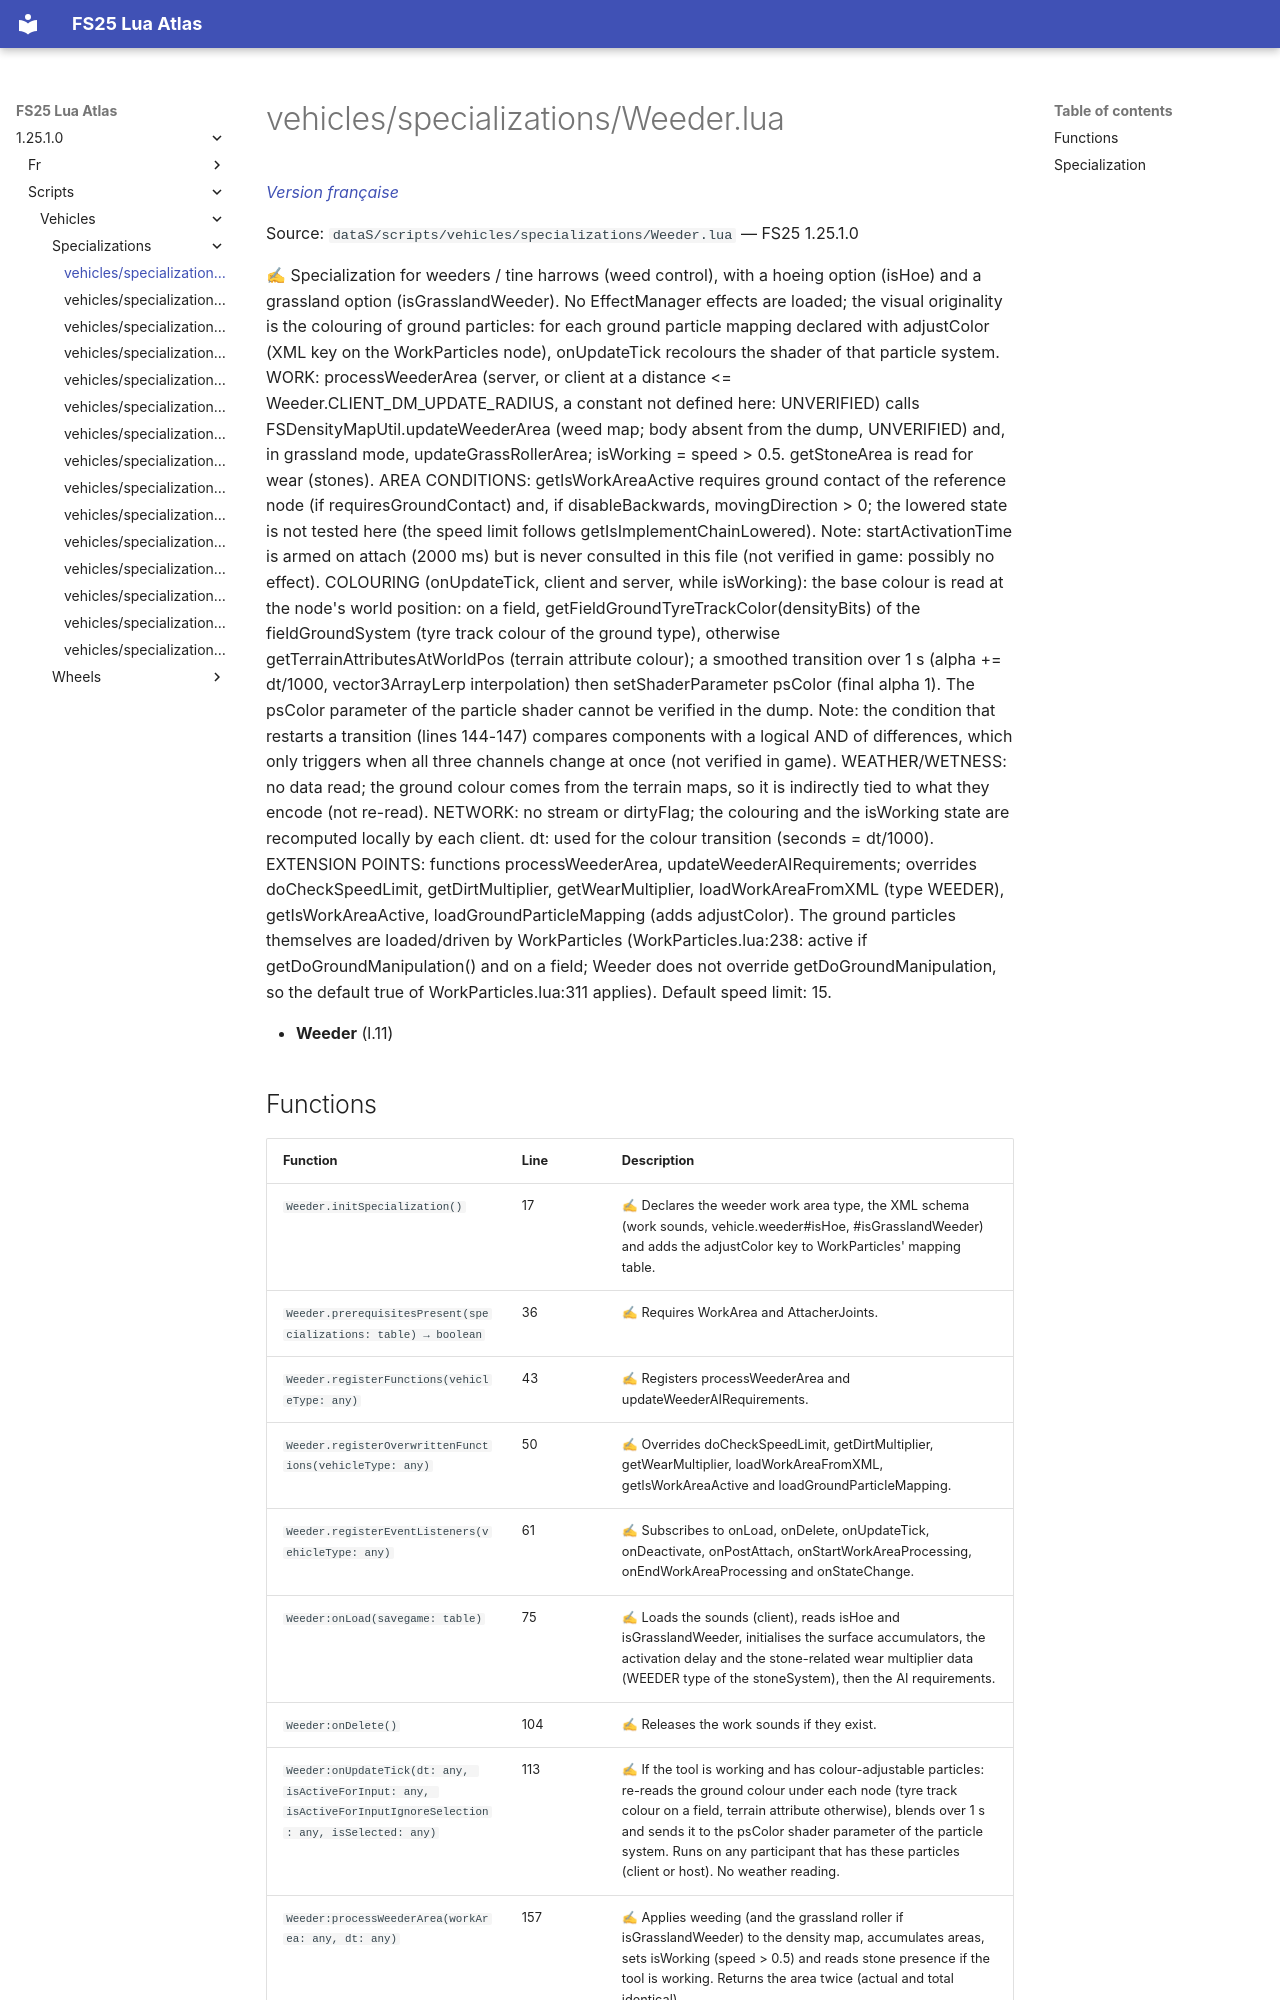

repository: Tim0219800/fs25-lua-atlas · page: 1.25.1.0/scripts/vehicles/specializations/Weeder.html · generator: mkdocs

# vehicles/specializations/Weeder.lua

*[Version française](../../../fr/scripts/vehicles/specializations/Weeder.md)*

Source: `dataS/scripts/vehicles/specializations/Weeder.lua` — FS25 1.25.1.0

✍ Specialization for weeders / tine harrows (weed control), with a hoeing option (isHoe) and a grassland option (isGrasslandWeeder). No EffectManager effects are loaded; the visual originality is the colouring of ground particles: for each ground particle mapping declared with adjustColor (XML key on the WorkParticles node), onUpdateTick recolours the shader of that particle system. WORK: processWeederArea (server, or client at a distance <= Weeder.CLIENT_DM_UPDATE_RADIUS, a constant not defined here: UNVERIFIED) calls FSDensityMapUtil.updateWeederArea (weed map; body absent from the dump, UNVERIFIED) and, in grassland mode, updateGrassRollerArea; isWorking = speed > 0.5. getStoneArea is read for wear (stones). AREA CONDITIONS: getIsWorkAreaActive requires ground contact of the reference node (if requiresGroundContact) and, if disableBackwards, movingDirection > 0; the lowered state is not tested here (the speed limit follows getIsImplementChainLowered). Note: startActivationTime is armed on attach (2000 ms) but is never consulted in this file (not verified in game: possibly no effect). COLOURING (onUpdateTick, client and server, while isWorking): the base colour is read at the node's world position: on a field, getFieldGroundTyreTrackColor(densityBits) of the fieldGroundSystem (tyre track colour of the ground type), otherwise getTerrainAttributesAtWorldPos (terrain attribute colour); a smoothed transition over 1 s (alpha += dt/1000, vector3ArrayLerp interpolation) then setShaderParameter psColor (final alpha 1). The psColor parameter of the particle shader cannot be verified in the dump. Note: the condition that restarts a transition (lines 144-147) compares components with a logical AND of differences, which only triggers when all three channels change at once (not verified in game). WEATHER/WETNESS: no data read; the ground colour comes from the terrain maps, so it is indirectly tied to what they encode (not re-read). NETWORK: no stream or dirtyFlag; the colouring and the isWorking state are recomputed locally by each client. dt: used for the colour transition (seconds = dt/1000). EXTENSION POINTS: functions processWeederArea, updateWeederAIRequirements; overrides doCheckSpeedLimit, getDirtMultiplier, getWearMultiplier, loadWorkAreaFromXML (type WEEDER), getIsWorkAreaActive, loadGroundParticleMapping (adds adjustColor). The ground particles themselves are loaded/driven by WorkParticles (WorkParticles.lua:238: active if getDoGroundManipulation() and on a field; Weeder does not override getDoGroundManipulation, so the default true of WorkParticles.lua:311 applies). Default speed limit: 15.

- **Weeder** (l.11)
